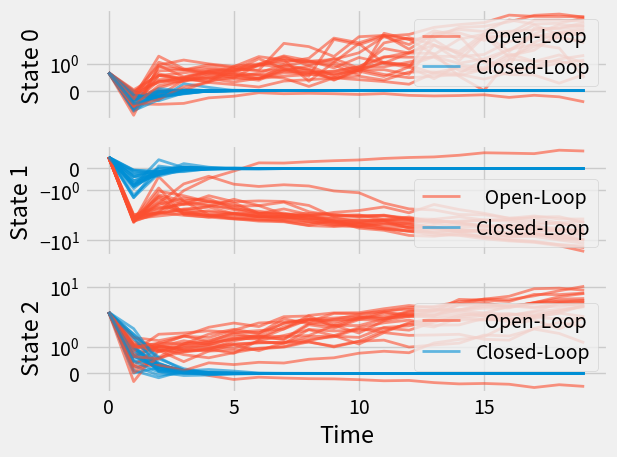

Here is the Python script that generated this plot:
import numpy as np
import numpy.random as npr
from numpy import linalg as la
from functools import reduce
import warnings
from warnings import warn


def mdot(*args):
    """Multiple dot product."""
    return reduce(np.dot, args)


def specrad(A):
    """Spectral radius of matrix A."""
    try:
        return np.max(np.abs(la.eig(A)[0]))
    except np.linalg.LinAlgError:
        return np.nan


def quadratic_formula(a, b, c):
    """Solve the quadratic equation 0 = a*x**2 + b*x + c using the quadratic formula."""
    if a == 0:
        return [-c / b, np.nan]
    disc = b**2-4 * a * c
    disc_sqrt = disc**0.5
    den = 2 * a
    roots = [(-b+disc_sqrt) / den, (-b-disc_sqrt) / den]
    return roots


def dare_mult(A, B, a, Aa, b, Bb, Q, R, algo='iterative', show_warn=False):
    """
    Solve a discrete-time generalized algebraic Riccati equation
    for stochastic linear systems with multiplicative noise.
    """

    n = A.shape[1]
    m = B.shape[1]
    p = len(a)
    q = len(b)

    failed = False

    # Handle the scalar case more efficiently by solving the ARE exactly
    if n == 1 and m == 1:
        if p == 1 and q == 1:
            algo = 'scalar'
        else:
            try:
                if np.count_nonzero(a[1:]) == 0 and np.count_nonzero(b[1:]) == 0:
                    algo = 'scalar'
                elif np.sum(np.count_nonzero(Aa[1:], axis=(1, 2))) == 0 \
                        and np.sum(np.count_nonzero(Bb[1:], axis=(1, 2))) == 0:
                    algo = 'scalar'
            except:
                pass

    if algo == 'scalar':
        A2 = A[0, 0]**2
        B2 = B[0, 0]**2
        Aa2 = Aa[0, 0]**2
        Bb2 = Bb[0, 0]**2

        aAa2 = a[0] * Aa2
        bBb2 = b[0] * Bb2

        aAa2m1 = aAa2-1
        B2pbBb2 = B2+bBb2

        aa = aAa2m1 * B2pbBb2+A2 * bBb2
        bb = R[0, 0] * (A2+aAa2m1)+Q[0, 0] * B2pbBb2
        cc = Q[0, 0] * R[0, 0]

        roots = np.array(quadratic_formula(aa, bb, cc))

        if not (roots[0] > 0 or roots[1] > 0):
            failed = True
        else:
            P = roots[roots > 0][0] * np.eye(1)
            K = -B * P * A / (R+B2pbBb2 * P)

    elif algo == 'iterative':
        # Options
        max_iters = 1000
        epsilon = 1e-6
        Pelmax = 1e40

        # Initialize
        P = Q
        counter = 0
        converged = False
        stop = False

        while not stop:
            # Record previous iterate
            P_prev = np.copy(P)
            # Certain part
            APAcer = mdot(A.T, P, A)
            BPBcer = mdot(B.T, P, B)
            # Uncertain part
            APAunc = np.zeros([n, n])
            for i in range(p):
                APAunc += a[i] * mdot(Aa[i].T, P, Aa[i])
            BPBunc = np.zeros([m, m])
            for j in range(q):
                BPBunc += b[j] * mdot(Bb[j].T, P, Bb[j])
            APAsum = APAcer+APAunc
            BPBsum = BPBcer+BPBunc
            # Recurse
            P = Q+APAsum-mdot(A.T, P, B, la.solve(R+BPBsum, B.T), P, A)

            # Check for stopping condition
            if la.norm(P-P_prev, 'fro') / la.norm(P, 'fro') < epsilon:
                converged = True
            if counter >= max_iters or np.any(np.abs(P) > Pelmax):
                failed = True
            else:
                counter += 1
            stop = converged or failed

        # Compute the gains
        if not failed:
            K = -mdot(la.solve(R+BPBsum, B.T), P, A)

        if np.any(np.isnan(P)):
            failed = True

    if failed:
        if show_warn:
            warnings.simplefilter('always', UserWarning)
            warn("Recursion failed, ensure system is mean square stabilizable "
                 "or increase maximum iterations")
        P = None
        K = None

    return P, K


def rollout(K, T, x0):
    x_hist = np.zeros([T, n])
    x_hist[0] = np.copy(x0)
    for t in range(T-1):
        x = x_hist[t]
        u = K.dot(x)
        At = np.copy(A)
        for i in range(p):
            At += a[i]*Aa[i]*npr.randn()
        Bt = np.copy(B)
        for j in range(q):
            Bt += b[j]*Bb[j]*npr.randn()
        x_hist[t+1] = At.dot(x) + Bt.dot(u)
    return x_hist


if __name__ == "__main__":
    import matplotlib.pyplot as plt

    seed = 1
    npr.seed(seed)

    # System dynamics
    n, m = 3, 2  # Number of states, inputs
    r = 1.1  # Spectral radius of A
    A = npr.randn(n, n)
    A = A*(r/specrad(A))
    B = npr.randn(n, m)

    # Penalty matrices
    Q = np.eye(3)
    R = np.eye(2)

    # Noise data
    p, q = 3, 2  # Number of state-, input-multiplicative noises
    Aa = npr.rand(p, n, n).round(1)
    Bb = npr.rand(q, n, m).round(1)
    a = 0.1*np.ones(p)
    b = 0.2*np.ones(q)

    # Solve the optimal control problem
    P, K = dare_mult(A, B, a, Aa, b, Bb, Q, R)

    if P is None or K is None:
        raise Exception('Optimal control failed to solve, check solvability conditions!')

    # Simulate
    N = 20  # Number of trials
    T = 20  # Number of timesteps
    x0 = 2*(npr.rand(n) > 0.5) + npr.rand(n)  # Initial state
    t_hist = np.arange(T)

    # Plot
    plt.close('all')
    plt.style.use('fivethirtyeight')
    fig, ax = plt.subplots(nrows=n, sharex=True)
    for i in range(N):
        x_hist_ol = rollout(np.zeros_like(K), T, x0)
        x_hist_cl = rollout(K, T, x0)
        label_ol = '  Open-Loop' if i == 0 else None
        label_cl = 'Closed-Loop' if i == 0 else None
        for j in range(n):
            ax[j].plot(t_hist, x_hist_ol[:, j], color='C1', alpha=0.6, lw=2, label=label_ol)
            ax[j].plot(t_hist, x_hist_cl[:, j], color='C0', alpha=0.6, lw=2, label=label_cl)
    for j in range(n):
        ax[j].set_yscale('symlog')
        ax[j].set_ylabel('State %d' % j)
        ax[j].legend()
    ax[-1].set_xlabel('Time')
    fig.tight_layout()
